Run: headless pygame with SDL's dummy video driver; simulated clock (each Clock.tick advances the game by its frame time, no real sleeping); random seed 0; keys injected as events and as key.get_pressed() state; mouse plan: one left click at the window centre at the start of phase 2, then a move to the lower-right quarter at the start of phase 3.
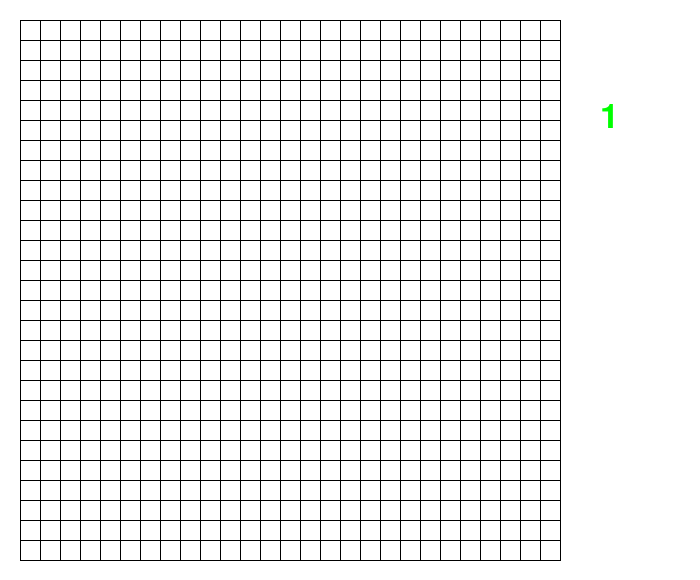
Frame 1 of 4 · flips 1–60 · no input
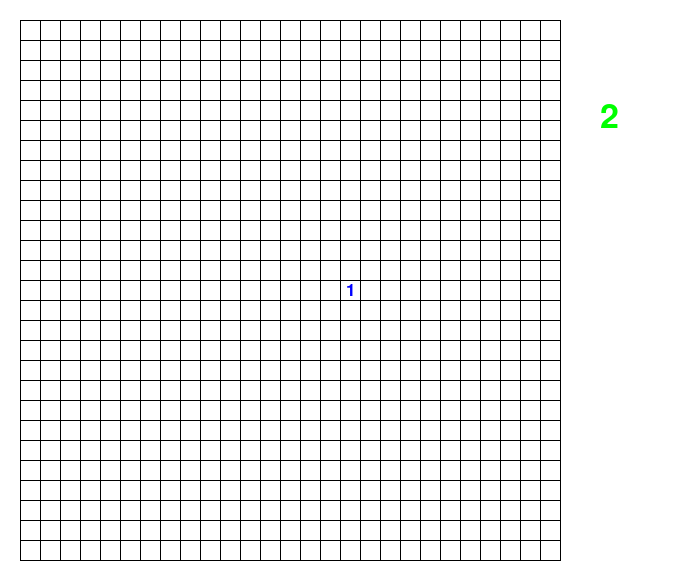
Frame 2 of 4 · flips 61–180 · clicked the window centre · tapped SPACE, RETURN · held RIGHT (→), D
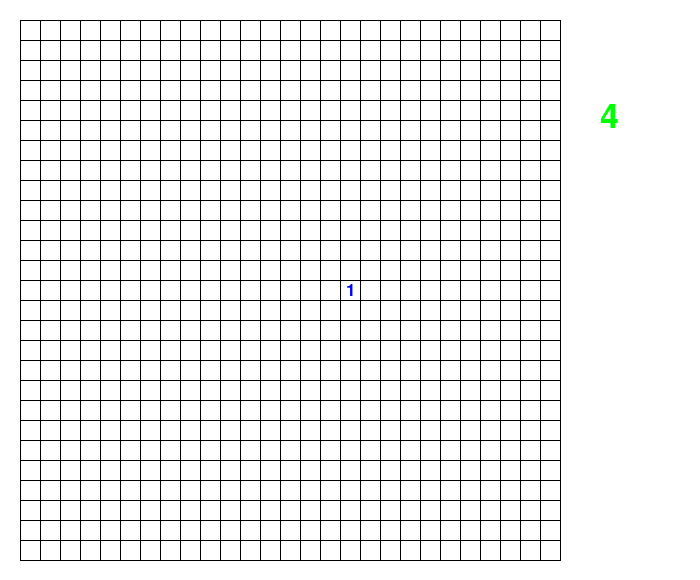
Frame 3 of 4 · flips 181–300 · moved the mouse to the lower-right quarter · held DOWN (↓), S
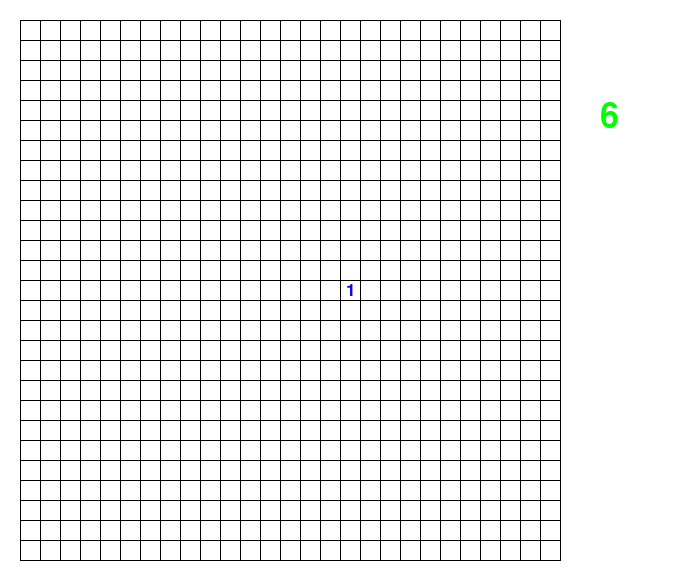
Frame 4 of 4 · flips 301–420 · held LEFT (←), A, UP (↑), W

The pygame program that drew these frames:

from random import randint
x = 27
y = 27
mines_left = 100
cells_left = x*y
field = [[" "] * (x+2) for i in range(y+2)]
field_show = [[0] * (x+2) for i in range(y+2)]
for x in range(1, len(field)-1):
    for y in range(1, len(field[0])-1):
        if randint(1, cells_left) <= mines_left:
            mines_left -= 1
            field[x][y] = 9
        else:
            field[x][y] = 0
        cells_left -= 1
def count_n(x, y):
    global field
    if field[x][y] != 9:
        count = 0
        if field[x-1][y-1] == 9:
            count += 1
        if field[x-1][y] == 9:
            count += 1
        if field[x-1][y+1] == 9:
            count += 1
        if field[x][y-1] == 9:
            count += 1
        if field[x][y+1] == 9:
            count += 1
        if field[x+1][y-1] == 9:
            count += 1
        if field[x+1][y] == 9:
            count += 1
        if field[x+1][y+1] == 9:
            count += 1
        field[x][y] = count
    return
for x in range(1, len(field)-1):
    for y in range(1, len(field[0])-1):
        count_n(x, y)
for i in field:
    print(i)
def check_neubours(x, y):
    if field[x - 1][y - 1] == 0 and field_show[x - 1][y - 1] == 0:
        field_show[x - 1][y - 1] = 1
        check_neubours(x-1, y-1)
    field_show[x - 1][y - 1] = 1

    if field[x - 1][y] == 0 and field_show[x - 1][y] == 0:
        field_show[x - 1][y] = 1
        check_neubours(x-1, y)
    field_show[x - 1][y] = 1

    if field[x - 1][y + 1] == 0 and field_show[x - 1][y + 1] == 0:
        field_show[x - 1][y + 1] = 1
        check_neubours(x-1, y+1)
    field_show[x - 1][y + 1] = 1

    if field[x][y - 1] == 0 and field_show[x][y - 1] == 0:
        field_show[x][y - 1] = 1
        check_neubours(x, y-1)
    field_show[x][y - 1] = 1

    if field[x][y + 1] == 0 and field_show[x][y + 1] == 0:
        field_show[x][y + 1] = 1
        check_neubours(x, y+1)
    field_show[x][y + 1] = 1

    if field[x + 1][y - 1] == 0 and field_show[x + 1][y - 1] == 0:
        field_show[x + 1][y - 1] = 1
        check_neubours(x+1, y-1)
    field_show[x + 1][y - 1] = 1

    if field[x + 1][y] == 0 and field_show[x + 1][y] == 0:
        field_show[x + 1][y] = 1
        check_neubours(x+1, y)
    field_show[x + 1][y] = 1

    if field[x + 1][y + 1] == 0 and field_show[x + 1][y + 1] == 0:
        field_show[x + 1][y + 1] = 1
        check_neubours(x+1, y+1)
    field_show[x + 1][y + 1] = 1


import pygame
time = 0
game_over = 0
pygame.init()
screen = pygame.display.set_mode((700, 580))
done = False
clock = pygame.time.Clock()
while not done:

    for event in pygame.event.get():
        if event.type == pygame.QUIT:
            done = True
        if pygame.mouse.get_pressed()[0] == 1 and game_over == 0:
            position = pygame.mouse.get_pos()
            y = position[0]//20
            x = position[1]//20
            if y > 27:
                y = 0
            if x > 27:
                x = 0
            if field_show[x][y] == 0:
                field_show[x][y] = 1
                if field[x][y] == 0:
                    check_neubours(x, y)

        if pygame.mouse.get_pressed()[2] == 1 and game_over == 0:
            position = pygame.mouse.get_pos()
            x = position[0] // 20
            y = position[1] // 20
            if y > 27:
                y = 0
            if x > 27:
                x = 0
            if field_show[y][x] == 0:
                field_show[y][x] = 2
            elif field_show[y][x] == 2:
                field_show[y][x] = 0

    screen.fill((255, 255, 255))
    color = (0, 0, 0)
    for i in range(1, len(field)-1):
        for j in range(1, len(field[0])-1):
            pygame.draw.rect(screen, color, pygame.Rect(i*20, j*20, 21, 21), 1)

    # Выбираем шрифт, который мы будем использовать.
    # Стандартный шрифт, 25 точек.
    font = pygame.font.Font(None, 25)

    # Рисуем текст. "True" означает использовать сглаживание
    # Black -- цвет текста. Следующая строка создает образ текста
    # но не рисует его на экране.
    black = [0, 0, 255]
    green = [0, 255, 0]
    rad = [255, 0, 0]
    if game_over == 0:
        time += 1/60
    time_s = int(time)
    for i in range(len(field_show)):
        for j in range(len(field_show[0])):
            if field_show[i][j] == 1:
                if field[i][j] == 9:
                    # конец игры
                    game_over = 1
                    text = font.render("M", True, rad)
                    screen.blit(text, [3 + j * 20, 2 + i * 20])
                else:
                    text = font.render(str(field[i][j]), True, black)

    # Рисуем изображение текста на экран в точке (250, 250)
                    screen.blit(text, [6+j*20, 2+i*20])
            if field_show[i][j] == 2:
                text = font.render("F", True, green)
                screen.blit(text, [6 + j * 20, 2 + i * 20])
                # нарисовать флажок
    if game_over == 1:
        # красный экран, конец игры
        font = pygame.font.Font(None, 100)
        text = font.render("GAME OVER", True, rad)
        screen.blit(text, [100, 100])
        font = pygame.font.Font(None, 25)

    # время
    font = pygame.font.Font(None, 50)
    text = font.render(str(time_s), True, green)
    screen.blit(text, [600, 100])
    font = pygame.font.Font(None, 25)

    pygame.display.flip()
    clock.tick(60)
